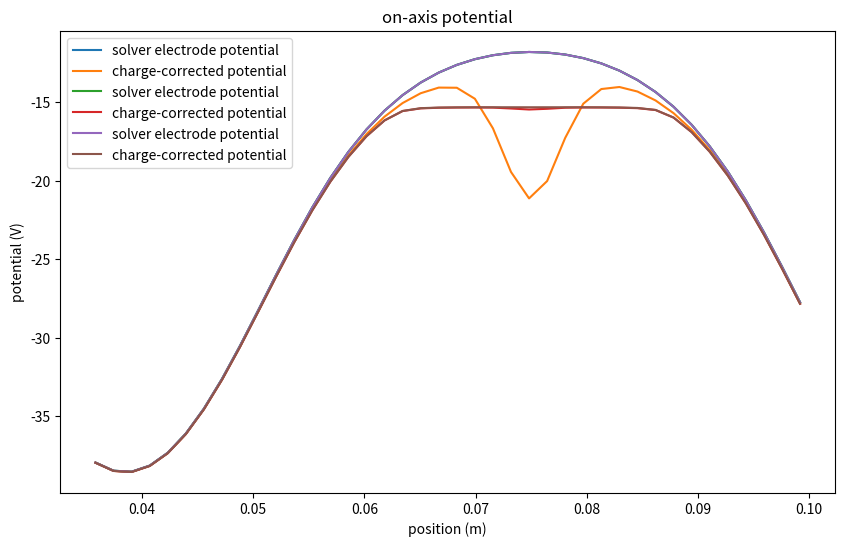
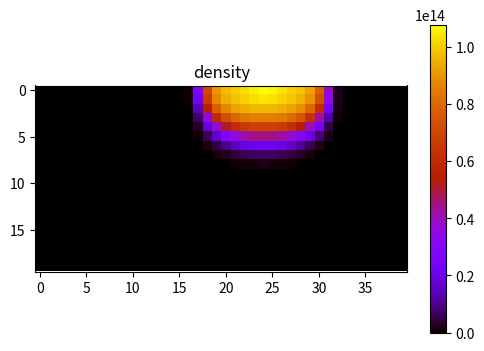
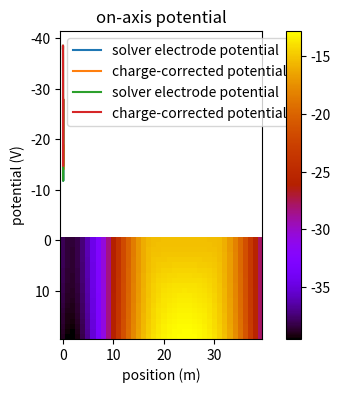
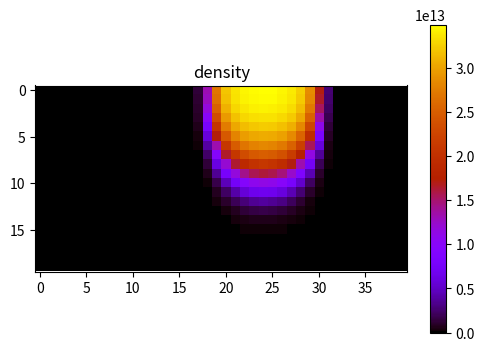
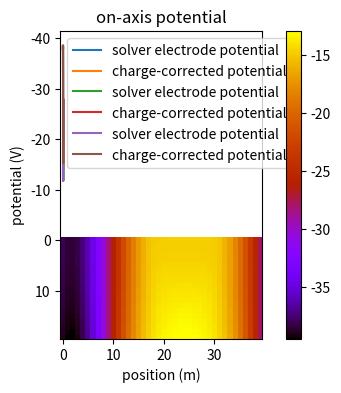
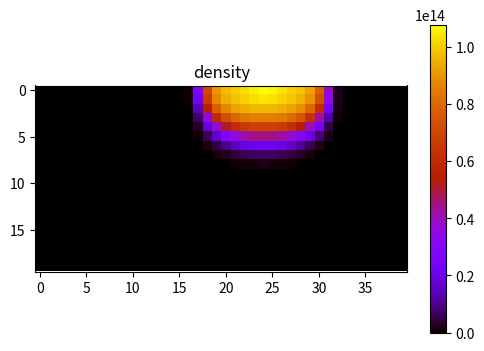
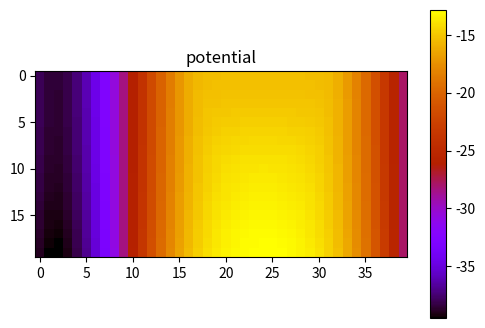
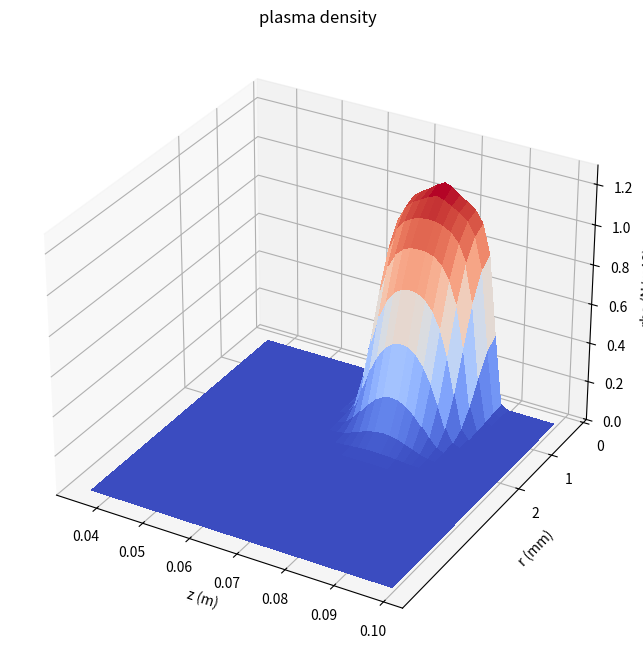

The matplotlib source for these figures, in order:
# Solver for plasma of known number of electrons (NVal), temperature (T_e), and rotation frequency (fE)
import time
import numpy as np
import matplotlib.pyplot as plt
from matplotlib import cm
from scipy import special
from pylab import rcParams

start_total_time = time.time()

rcParams['figure.figsize'] = 10, 6

rw=.017 #radius of inner wall of cylindrical electrodes, in meters
q_e=1.60217662e-19
m_e=9.1093837e-31
kb=1.38064852e-23
e0=8.854187817e-12#farads per meter
Mmax=1
Nmax=20000
zeros=[special.jn_zeros(m,Nmax) for m in range(Mmax)]

def getFiniteSolution(cnms,length,inf,preclimit=1e-13,N=Nmax,M=Mmax):
    def solution(z,r):        
        pre=-np.sign(z-length/2)/2-np.sign(-length/2-z)/2
        c1=np.sign(-length/2-z)
        c2=np.sign(z-length/2)
        c4=c2
        c3=c1           
        total=pre*inf(r)
        if cnms[0][0]==0:
            return total
                
        for m in range(M):
            for n in range(N):
                if m==0:
                    new=( 
                        special.j0(zeros[m][n]*r/rw)*cnms[m][n]
                        *(.5*(c1*np.exp(c3*zeros[m][n]*(length/2+z)/rw)+c2*np.exp(c4*zeros[m][n]*(length/2-z)/rw)))
                        )
                else:
                    new=( 
                        special.jn(m,zeros[m][n]*r/rw)*cnms[m][n]
                        *(pre+.5*(c1*np.exp(c3*zeros[m][n]*(length/2+z)/rw)+c2*np.exp(c4*zeros[m][n]*(length/2-z)/rw)))
                        )
                total+=new
                if np.all(abs(new)/(abs(new)+abs(total))<preclimit):
                    return total
        return total
    return solution

def finiteChargeCylinder(cpl,rp,rw,length):
    coeffs=(
        (cpl/(np.pi*e0*(rw*special.j1(zeros[0]))**2))
        *(
        ((np.log(rp/rw)-.5)*(rp*rw*special.j1(zeros[0]*rp/rw)/zeros[0]))
        +((rw*rw*2*special.jn(2,zeros[0]*rp/rw)-rp*rw*zeros[0]*special.jn(3,zeros[0]*rp/rw))/(2*zeros[0]*zeros[0]))
        +(rw*(-rp*zeros[0]*special.j1(zeros[0]*rp/rw)*np.log(rp/rw)-rw*special.j0(zeros[0]*rp/rw))/(zeros[0]*zeros[0]))
        )
        )
    def inf(r):
        r_l_rp=(np.sign(rp-r)+1)/2
        return ( 
            r_l_rp       *(cpl/(2*np.pi*e0)) *(np.log(rp/rw)+(r*r-rp*rp) /(2*rp*rp))
            + (1-r_l_rp) *(cpl/(2*np.pi*e0)) *(np.log(np.maximum(r,rp)   /rw))
            )
    return getFiniteSolution([coeffs],length,inf)

def find_solution(NVal,T_e,fE,mur2,B,electrodeConfig,left,right,zpoints,rpoints,rfact,plotting, coarse_sol_divisor):
    nr=rpoints
    nz=zpoints
    omega_c=q_e*B/m_e
    omega_r=fE*2*np.pi
    ri=np.array([[max(0,rind-.5) for zind in range(nz)] for rind in range(nr)])
    ro=np.array([[max(0,rind+.5) for zind in range(nz)] for rind in range(nr)])
    mursq=(1./3.)*(ro*ro*ro-ri*ri*ri)/(ro-ri)
    leftbound=left
    rightbound=right
    rbound=mur2*rfact
    position_map_r=np.zeros((nr,nz))
    position_map_z=np.zeros((nr,nz))
    for rind in range(nr):
        for zind in range(nz):
            position_map_z[rind,zind]=leftbound+(rightbound-leftbound)*(zind+.5)/(nz)
            position_map_r[rind,zind]=rbound*rind/nr

    def getElectrodeSolution(left,right,voltage):
        cs=2*voltage/(zeros[0]*special.j1(zeros[0]))
        symmetricsolution=getFiniteSolution([cs],right-left,lambda r:voltage)
        return lambda r,z: symmetricsolution(z-(left+right)/2,r)

    electrode_voltages,electrode_borders=electrodeConfig
    free_space_solution=np.zeros((nr,nz))
    electrodes=[getElectrodeSolution(electrode_borders[i-1],electrode_borders[i],electrode_voltages[i]) 
                for i in range(1,len(electrode_voltages)-1)]   

    for electrode in electrodes:
        free_space_solution+=electrode(position_map_r,position_map_z)
   
    inner_outer_pair_lambdas = [(lambda x,y:0,
                                 finiteChargeCylinder(np.pi*(rbound*(.5)/nr)**2,rbound*.5/nr,rw,(rightbound-leftbound)/nz))
                                ]+[
                                    (finiteChargeCylinder(np.pi*(rbound*(rind-.5)/nr)**2,rbound*(rind-.5)/nr,rw,(rightbound-leftbound)/nz),
                                     finiteChargeCylinder(np.pi*(rbound*(rind+.5)/nr)**2,rbound*(rind+.5)/nr,rw,(rightbound-leftbound)/nz)) 
                                    for rind in range(1,nr)]
    radial_finite_charge_cylinders = lambda r,z,rind: inner_outer_pair_lambdas[rind][1](r,z)-inner_outer_pair_lambdas[rind][0](r,z)
    voltage_maps=[]
    backward_voltage_maps=[]
    for rind in range(nr):
        voltage_maps.append(radial_finite_charge_cylinders(position_map_z-np.min(position_map_z),position_map_r,rind))
        backward_voltage_maps.append(np.flip(voltage_maps[-1],1))


    def get_voltage_from_charge_distr(charges,cutoff=1e-20):
        total=np.zeros((nr,nz))
        for rind in range(nr):
            for zind in range(nz):
                if abs(charges[rind,zind])>cutoff:
                    if zind!=0:
                        total[:,zind:]+=voltage_maps[rind][:,:-zind]*charges[rind,zind]
                    else:
                        total+=voltage_maps[rind]*charges[rind,zind]
                        continue
                    total[:,:zind]+=backward_voltage_maps[rind][:,-zind-1:-1]*charges[rind,zind]  
        return total

    phieff=np.array([[.5*m_e*omega_r*(omega_c-omega_r)*(rbound*rind/nr)**2 
                       for zind in range(nz)] for rind in range(nr)]) 
    volume_elements=np.array([[np.pi*((rbound*(rind+.5)/nr)**2-(rbound*max(0,rind-.5)/nr)**2)
                               *(rightbound-leftbound)/nz 
                                for zind in range(nz)] for rind in range(nr)])
    #----Manual initial guess for ngrid - UPDATED ON 23rd Oct, 2025----
    exponential_guess = -((-q_e * free_space_solution) + phieff) / (kb * T_e)
    magic = 600 #Cutoff for exp calculation
    mx_guess = np.max(exponential_guess)
    ngrid_guess = np.zeros((nr, nz))
    valid_cells = exponential_guess > mx_guess - magic #Apply exp only where exponent is reasonably large
    ngrid_guess[valid_cells] = np.exp(exponential_guess[valid_cells] - mx_guess) 
    total_particles_guess = np.sum(ngrid_guess * volume_elements) #Normalize the initial guess to match NVal
    ngrid = ngrid_guess * (NVal / total_particles_guess) #THE NEW ngrid GUESS
    print(f"Initial guess generated with {np.sum(ngrid * volume_elements):.2e} particles.")
    #----End of updated initial guess; update replaced just the line: ngrid = np.zeros((nr, nz))----
    n0=2*m_e*e0*omega_r*(omega_c-omega_r)/(q_e*q_e)
    debye_length=np.sqrt((e0*kb*T_e)/(q_e*q_e*n0))
    a=rbound
    b=(rightbound-leftbound)
    lambdac=-1/(((np.pi/(2*b))**2+(zeros[0][0]/a)**2)*debye_length*debye_length)
    #print('what is lambda c',lambdac)
    epsapprox=1/(2-lambdac)
    epsilon=epsapprox
    magic=60
    
    for i in range(np.int64(1e6)):
        voltageGuess=np.copy(free_space_solution)
        voltageGuess+=get_voltage_from_charge_distr(q_e*ngrid)
        exponential=-(voltageGuess*(-q_e)+phieff)/(kb*T_e)
        mx=np.max(exponential)
        nnew=np.zeros((nr,nz))
        nnew[exponential>mx-magic]=np.exp(exponential-mx)[exponential>mx-magic]
        total=np.sum(nnew*volume_elements)
        nnew*=NVal/total
        ngrid=ngrid*(1-epsilon)+epsilon*nnew
        err=np.sum(np.abs((ngrid-nnew)*volume_elements))

        if  i%100==0:
            if plotting:
                # print(f'iteration = {i:0.1e}',
                #       f'\t fraction of gridpoints with charge = {np.sum(ngrid!=0)/np.sum(ngrid>=-1):0.2f}',
                #       f'\t misplaced electrons = {err:0.1e}'
                #       )
                plt.title("on-axis potential")
                plt.plot(position_map_z[0,:],free_space_solution[0,:],label="solver electrode potential")
                plt.plot(position_map_z[0,:],voltageGuess[0,:],label="charge-corrected potential")
                plt.ylabel("potential (V)")
                plt.xlabel("position (m)")
                plt.legend()
                plt.show()
            #if err<np.sum(NVal):
                #epsilon=epsapprox*np.sum(ngrid>=np.max(ngrid)/2)/np.sum(ngrid>=-1)
            if err<NVal/coarse_sol_divisor:
                break

    NS=ngrid*volume_elements
    rmean=np.sqrt(np.sum(mursq*NS)/(np.sum(NS)))*rbound/nr
    phi=np.max(free_space_solution[0,:])-np.max(voltageGuess[0,:])
    print('N, φ, ρ, r_0, λ_D')
    print(f'{NVal:0.3e}\t{T_e:0.3e}\t{phi:0.3e}\t{n0:0.3e}\t{rmean:0.3e}\t{debye_length:0.3e}')

    if plotting:  
        plt.figure(figsize=(6,4))
        plt.imshow(ngrid,cmap='gnuplot')
        plt.title("density")
        plt.colorbar()
        plt.show()

        plt.figure(figsize=(6,4))
        plt.imshow(voltageGuess,cmap='gnuplot')
        plt.title("potential")
        plt.colorbar()
        plt.show()

    return ngrid,position_map_z,position_map_r,voltageGuess,free_space_solution,rmean

"""
Main function call

Parameters:
1: electrodeConfig - a tuple of two things (electrode_voltages,electrode_borders)
    a: electrode_voltages - a list; the voltages on the electrodes. 
        The first and last electrodes are assumed to be infinitely long (recommend grounding)
    b: electrode_borders - a list; the positions of the borders between electrodes. 
        Note that if electrode_voltages has length N, electrode borders has length N-1
    example: ([0,300,150,0],[-.005,0,.005])    
2: NVal - a float, the number of electrons
3: mur2 - a guess for the (rms) radius of the plasma, measured in meters
4: left - the left z bound of the solution region
5: right - the right z bound of the solution region
6: omegarguess - the initial guess for the rotation rate (can be bad)
7: zpoints - the number of gridpoints in z (optional, default 120)
8: rpoints - the number of gridpoints in r (optional, default 60)
9: T_e - the temperature (K)
10: rfact - default value 2.5. 
    It is the factor by which we multiply mur2 to get the radial extent of the solution region
    a little lower is okay for plasma, a little higher is better for hot clouds
[redacted]
    2.5281640150894664, 40K, plasma
    3.8, 100k, plasma ish
    10.5, 400k, slightly flattened
11: plotting - whether or not to print out debugging output and periodically show a picture of the plasma. 

Output:
ngrid: the density profile 
position_map_z: the z values of each grid point (a matrix)
position_map_r: the r values of each grid point (a matrix)
voltageGuess: the potential of each grid point (a matrix)
free_space_solution: the potential of each point in the absence of charge (a matrix)
rmean: average radius
"""
initial_voltages=np.array([0,-50,-10,-50,0])
final_voltages=np.array([0,-15,-10,-50,0])
electrode_borders=[0.025,0.050,0.100,0.125]
Llim=0.035
Rlim=0.100
rampfrac=0.9
#---ADDED VARIABLES FOR COARSE LOOP---
B=1.6
mur2=0.00165
freq_guess = 1.0e5  # initial guess for rotation frequency in Hz
omega_c = q_e*B/m_e
omega_r  = 2*np.pi*freq_guess
#---END OF ADDED VARIABLES FOR COARSE LOOP---
current_voltages=np.array(initial_voltages) + (final_voltages-initial_voltages)*rampfrac

#---FUNCTION TO RETUNE OMEGA_R TO HIT TARGET RADIUS; STEP 4 ON SLIDES - UPDATED 25th OCT---
def retune_omega_to_hit_radius(omega_r, omega_c, r_mean, r_target, m=m_e):
    '''Defining effective solution as kappa and using that it scales as r^-2 with 
       a constant T_e, we can tune omega_r to hit the target radius'''
    kappa_current = 0.5 * m * omega_r * (omega_c - omega_r)
    kappa_target = kappa_current * (r_mean / r_target)**2
    disc = omega_c**2 - 8.0 * kappa_target / m
    if disc <= 0:
        # target not reachable with current N, Te, electrodes - worst case scenario
        return None
    return 0.5 * (omega_c - np.sqrt(disc))

for _ in range(8):  #COARSE LOOP - range(number) is just number of iterations to try
    sol = find_solution(NVal=8.0e6,T_e=1960,fE=omega_r/(2*np.pi),mur2=0.00165,B=1.6,
                        electrodeConfig=(initial_voltages,electrode_borders),
                        left=Llim,right=Rlim,zpoints=40,rpoints=20,rfact=3.0,plotting=True, coarse_sol_divisor=50)
    r_mean = sol[-1]     #returned rmean
    vfree = sol[4]   #returned free_space_solution
    print(f'potetnial-to-kT ratio: {np.max(-q_e*vfree)/(kb*1960):0.2f}')
    if abs(r_mean - mur2) <= 0.10 * mur2:
        print("Desired radius achieved within 10% tolerance.")
        break
    omega_new = retune_omega_to_hit_radius(omega_r, omega_c, r_mean, mur2) #using funciton to retune omega_r and hit traget radius.
    if omega_new is None:
        print("Target radius not reachable with current parameters.")
        break
    omega_r = omega_new

print('Now proceeding to fine solution.') #SOLVING FOR FINE SOLUTION - STEP 6 ON SLIDES
fine_sol=find_solution(NVal=8.0e6,T_e=1960,fE=1.0e5,mur2=0.00165,B=1.6,
                      electrodeConfig=(initial_voltages,electrode_borders),
                      left=Llim,right=Rlim,zpoints=40,rpoints=20,rfact=3.0,plotting=True, coarse_sol_divisor=100)
#---END OF ADDED UPDATES---

n=fine_sol[0]
voltageGuess=fine_sol[3]
maxvolt=np.max(voltageGuess)
minvolt=np.min(voltageGuess)
maxN=np.max(n)
position_map_z=fine_sol[1]
position_map_r=fine_sol[2]
maxr=np.max(position_map_r)
dr=-position_map_r[0,0]+position_map_r[1,0]

fig = plt.figure(figsize=(12, 8))
ax = fig.add_subplot(111, projection='3d') 
ax.set_zlim([-.5e+2,maxN*1.2])
plt.title("plasma density")
ax.plot_surface( np.flip(position_map_z,0),  position_map_r, np.flip(n,0),cmap=cm.coolwarm, linewidth=0, antialiased=False)    
ax.set_yticks([maxr+dr,maxr+dr-.001,maxr+dr-.002])
ax.set_yticklabels(["0","1","2"])
ax.set_ylabel("r (mm)")
ax.set_xlabel("z (m)")
ax.set_zlabel("rho (N/m^3)")
plt.show()
end_total_time = time.time()
print(f"\nTotal execution time: {end_total_time - start_total_time:.2f} seconds")